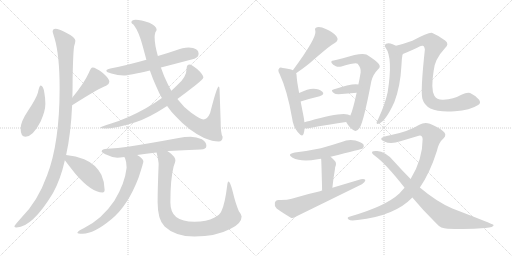
t = 0.00 s
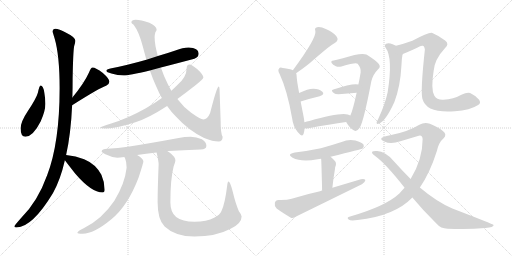
t = 3.52 s
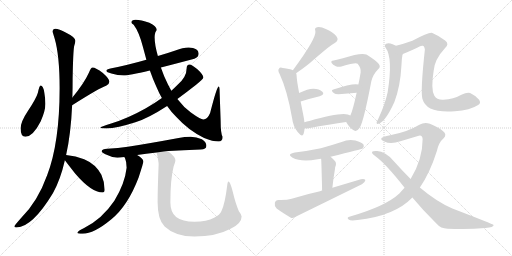
t = 7.05 s
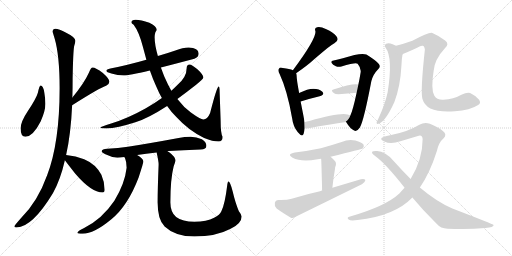
t = 10.57 s
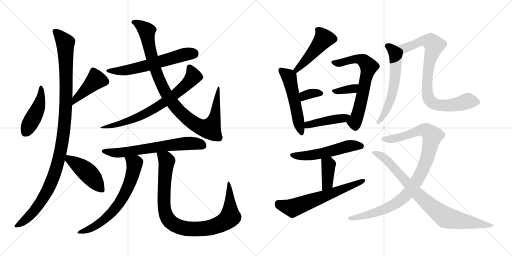
t = 14.10 s
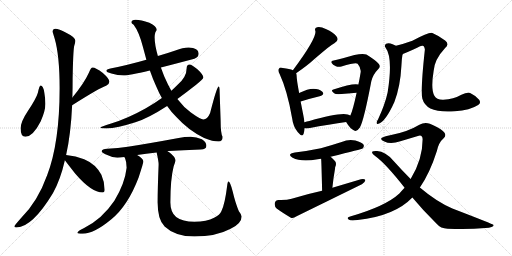
t = 17.62 s

The animated SVG that drew these frames (rendered in a browser with its animation timeline set to each time). Animation: 23 CSS @keyframes rules; one cycle of 17.62 s.

<svg version="1.1" viewBox="0 0 2048 1024" xmlns="http://www.w3.org/2000/svg">
  <g stroke="lightgray" stroke-dasharray="1,1" stroke-width="1" transform="scale(4, 4)">
    <line x1="0" y1="0" x2="256" y2="256"></line>
    <line x1="256" y1="0" x2="0" y2="256"></line>
    <line x1="128" y1="0" x2="128" y2="256"></line>
    <line x1="0" y1="128" x2="256" y2="128"></line>
    <line x1="256" y1="0" x2="512" y2="256"></line>
    <line x1="512" y1="0" x2="256" y2="256"></line>
    <line x1="384" y1="0" x2="384" y2="256"></line>
    <line x1="256" y1="128" x2="512" y2="128"></line>
  </g>
<g transform="scale(1, -1) translate(0, -850)">
   <style type="text/css">
    @keyframes keyframes0 {
      from {
       stroke: black;
       stroke-dashoffset: 452;
       stroke-width: 128;
       }
       60% {
       animation-timing-function: step-end;
       stroke: black;
       stroke-dashoffset: 0;
       stroke-width: 128;
       }
       to {
       stroke: black;
       stroke-width: 1024;
       }
       }
       #make-me-a-hanzi-animation-0 {
         animation: keyframes0 0.617839s both;
         animation-delay: 0.000000s;
         animation-timing-function: linear;
       }
    @keyframes keyframes1 {
      from {
       stroke: black;
       stroke-dashoffset: 426;
       stroke-width: 128;
       }
       58% {
       animation-timing-function: step-end;
       stroke: black;
       stroke-dashoffset: 0;
       stroke-width: 128;
       }
       to {
       stroke: black;
       stroke-width: 1024;
       }
       }
       #make-me-a-hanzi-animation-1 {
         animation: keyframes1 0.596680s both;
         animation-delay: 0.617839s;
         animation-timing-function: linear;
       }
    @keyframes keyframes2 {
      from {
       stroke: black;
       stroke-dashoffset: 1111;
       stroke-width: 128;
       }
       78% {
       animation-timing-function: step-end;
       stroke: black;
       stroke-dashoffset: 0;
       stroke-width: 128;
       }
       to {
       stroke: black;
       stroke-width: 1024;
       }
       }
       #make-me-a-hanzi-animation-2 {
         animation: keyframes2 1.154134s both;
         animation-delay: 1.214519s;
         animation-timing-function: linear;
       }
    @keyframes keyframes3 {
      from {
       stroke: black;
       stroke-dashoffset: 447;
       stroke-width: 128;
       }
       59% {
       animation-timing-function: step-end;
       stroke: black;
       stroke-dashoffset: 0;
       stroke-width: 128;
       }
       to {
       stroke: black;
       stroke-width: 1024;
       }
       }
       #make-me-a-hanzi-animation-3 {
         animation: keyframes3 0.613770s both;
         animation-delay: 2.368653s;
         animation-timing-function: linear;
       }
    @keyframes keyframes4 {
      from {
       stroke: black;
       stroke-dashoffset: 608;
       stroke-width: 128;
       }
       66% {
       animation-timing-function: step-end;
       stroke: black;
       stroke-dashoffset: 0;
       stroke-width: 128;
       }
       to {
       stroke: black;
       stroke-width: 1024;
       }
       }
       #make-me-a-hanzi-animation-4 {
         animation: keyframes4 0.744792s both;
         animation-delay: 2.982423s;
         animation-timing-function: linear;
       }
    @keyframes keyframes5 {
      from {
       stroke: black;
       stroke-dashoffset: 986;
       stroke-width: 128;
       }
       76% {
       animation-timing-function: step-end;
       stroke: black;
       stroke-dashoffset: 0;
       stroke-width: 128;
       }
       to {
       stroke: black;
       stroke-width: 1024;
       }
       }
       #make-me-a-hanzi-animation-5 {
         animation: keyframes5 1.052409s both;
         animation-delay: 3.727215s;
         animation-timing-function: linear;
       }
    @keyframes keyframes6 {
      from {
       stroke: black;
       stroke-dashoffset: 725;
       stroke-width: 128;
       }
       70% {
       animation-timing-function: step-end;
       stroke: black;
       stroke-dashoffset: 0;
       stroke-width: 128;
       }
       to {
       stroke: black;
       stroke-width: 1024;
       }
       }
       #make-me-a-hanzi-animation-6 {
         animation: keyframes6 0.840007s both;
         animation-delay: 4.779624s;
         animation-timing-function: linear;
       }
    @keyframes keyframes7 {
      from {
       stroke: black;
       stroke-dashoffset: 654;
       stroke-width: 128;
       }
       68% {
       animation-timing-function: step-end;
       stroke: black;
       stroke-dashoffset: 0;
       stroke-width: 128;
       }
       to {
       stroke: black;
       stroke-width: 1024;
       }
       }
       #make-me-a-hanzi-animation-7 {
         animation: keyframes7 0.782227s both;
         animation-delay: 5.619631s;
         animation-timing-function: linear;
       }
    @keyframes keyframes8 {
      from {
       stroke: black;
       stroke-dashoffset: 676;
       stroke-width: 128;
       }
       69% {
       animation-timing-function: step-end;
       stroke: black;
       stroke-dashoffset: 0;
       stroke-width: 128;
       }
       to {
       stroke: black;
       stroke-width: 1024;
       }
       }
       #make-me-a-hanzi-animation-8 {
         animation: keyframes8 0.800130s both;
         animation-delay: 6.401858s;
         animation-timing-function: linear;
       }
    @keyframes keyframes9 {
      from {
       stroke: black;
       stroke-dashoffset: 944;
       stroke-width: 128;
       }
       75% {
       animation-timing-function: step-end;
       stroke: black;
       stroke-dashoffset: 0;
       stroke-width: 128;
       }
       to {
       stroke: black;
       stroke-width: 1024;
       }
       }
       #make-me-a-hanzi-animation-9 {
         animation: keyframes9 1.018229s both;
         animation-delay: 7.201988s;
         animation-timing-function: linear;
       }
    @keyframes keyframes10 {
      from {
       stroke: black;
       stroke-dashoffset: 472;
       stroke-width: 128;
       }
       61% {
       animation-timing-function: step-end;
       stroke: black;
       stroke-dashoffset: 0;
       stroke-width: 128;
       }
       to {
       stroke: black;
       stroke-width: 1024;
       }
       }
       #make-me-a-hanzi-animation-10 {
         animation: keyframes10 0.634115s both;
         animation-delay: 8.220217s;
         animation-timing-function: linear;
       }
    @keyframes keyframes11 {
      from {
       stroke: black;
       stroke-dashoffset: 523;
       stroke-width: 128;
       }
       63% {
       animation-timing-function: step-end;
       stroke: black;
       stroke-dashoffset: 0;
       stroke-width: 128;
       }
       to {
       stroke: black;
       stroke-width: 1024;
       }
       }
       #make-me-a-hanzi-animation-11 {
         animation: keyframes11 0.675618s both;
         animation-delay: 8.854332s;
         animation-timing-function: linear;
       }
    @keyframes keyframes12 {
      from {
       stroke: black;
       stroke-dashoffset: 340;
       stroke-width: 128;
       }
       53% {
       animation-timing-function: step-end;
       stroke: black;
       stroke-dashoffset: 0;
       stroke-width: 128;
       }
       to {
       stroke: black;
       stroke-width: 1024;
       }
       }
       #make-me-a-hanzi-animation-12 {
         animation: keyframes12 0.526693s both;
         animation-delay: 9.529950s;
         animation-timing-function: linear;
       }
    @keyframes keyframes13 {
      from {
       stroke: black;
       stroke-dashoffset: 659;
       stroke-width: 128;
       }
       68% {
       animation-timing-function: step-end;
       stroke: black;
       stroke-dashoffset: 0;
       stroke-width: 128;
       }
       to {
       stroke: black;
       stroke-width: 1024;
       }
       }
       #make-me-a-hanzi-animation-13 {
         animation: keyframes13 0.786296s both;
         animation-delay: 10.056643s;
         animation-timing-function: linear;
       }
    @keyframes keyframes14 {
      from {
       stroke: black;
       stroke-dashoffset: 345;
       stroke-width: 128;
       }
       53% {
       animation-timing-function: step-end;
       stroke: black;
       stroke-dashoffset: 0;
       stroke-width: 128;
       }
       to {
       stroke: black;
       stroke-width: 1024;
       }
       }
       #make-me-a-hanzi-animation-14 {
         animation: keyframes14 0.530762s both;
         animation-delay: 10.842939s;
         animation-timing-function: linear;
       }
    @keyframes keyframes15 {
      from {
       stroke: black;
       stroke-dashoffset: 435;
       stroke-width: 128;
       }
       59% {
       animation-timing-function: step-end;
       stroke: black;
       stroke-dashoffset: 0;
       stroke-width: 128;
       }
       to {
       stroke: black;
       stroke-width: 1024;
       }
       }
       #make-me-a-hanzi-animation-15 {
         animation: keyframes15 0.604004s both;
         animation-delay: 11.373701s;
         animation-timing-function: linear;
       }
    @keyframes keyframes16 {
      from {
       stroke: black;
       stroke-dashoffset: 534;
       stroke-width: 128;
       }
       63% {
       animation-timing-function: step-end;
       stroke: black;
       stroke-dashoffset: 0;
       stroke-width: 128;
       }
       to {
       stroke: black;
       stroke-width: 1024;
       }
       }
       #make-me-a-hanzi-animation-16 {
         animation: keyframes16 0.684570s both;
         animation-delay: 11.977705s;
         animation-timing-function: linear;
       }
    @keyframes keyframes17 {
      from {
       stroke: black;
       stroke-dashoffset: 388;
       stroke-width: 128;
       }
       56% {
       animation-timing-function: step-end;
       stroke: black;
       stroke-dashoffset: 0;
       stroke-width: 128;
       }
       to {
       stroke: black;
       stroke-width: 1024;
       }
       }
       #make-me-a-hanzi-animation-17 {
         animation: keyframes17 0.565755s both;
         animation-delay: 12.662275s;
         animation-timing-function: linear;
       }
    @keyframes keyframes18 {
      from {
       stroke: black;
       stroke-dashoffset: 621;
       stroke-width: 128;
       }
       67% {
       animation-timing-function: step-end;
       stroke: black;
       stroke-dashoffset: 0;
       stroke-width: 128;
       }
       to {
       stroke: black;
       stroke-width: 1024;
       }
       }
       #make-me-a-hanzi-animation-18 {
         animation: keyframes18 0.755371s both;
         animation-delay: 13.228030s;
         animation-timing-function: linear;
       }
    @keyframes keyframes19 {
      from {
       stroke: black;
       stroke-dashoffset: 588;
       stroke-width: 128;
       }
       66% {
       animation-timing-function: step-end;
       stroke: black;
       stroke-dashoffset: 0;
       stroke-width: 128;
       }
       to {
       stroke: black;
       stroke-width: 1024;
       }
       }
       #make-me-a-hanzi-animation-19 {
         animation: keyframes19 0.728516s both;
         animation-delay: 13.983401s;
         animation-timing-function: linear;
       }
    @keyframes keyframes20 {
      from {
       stroke: black;
       stroke-dashoffset: 839;
       stroke-width: 128;
       }
       73% {
       animation-timing-function: step-end;
       stroke: black;
       stroke-dashoffset: 0;
       stroke-width: 128;
       }
       to {
       stroke: black;
       stroke-width: 1024;
       }
       }
       #make-me-a-hanzi-animation-20 {
         animation: keyframes20 0.932780s both;
         animation-delay: 14.711917s;
         animation-timing-function: linear;
       }
    @keyframes keyframes21 {
      from {
       stroke: black;
       stroke-dashoffset: 972;
       stroke-width: 128;
       }
       76% {
       animation-timing-function: step-end;
       stroke: black;
       stroke-dashoffset: 0;
       stroke-width: 128;
       }
       to {
       stroke: black;
       stroke-width: 1024;
       }
       }
       #make-me-a-hanzi-animation-21 {
         animation: keyframes21 1.041016s both;
         animation-delay: 15.644697s;
         animation-timing-function: linear;
       }
    @keyframes keyframes22 {
      from {
       stroke: black;
       stroke-dashoffset: 840;
       stroke-width: 128;
       }
       73% {
       animation-timing-function: step-end;
       stroke: black;
       stroke-dashoffset: 0;
       stroke-width: 128;
       }
       to {
       stroke: black;
       stroke-width: 1024;
       }
       }
       #make-me-a-hanzi-animation-22 {
         animation: keyframes22 0.933594s both;
         animation-delay: 16.685713s;
         animation-timing-function: linear;
       }
</style>
<path d="M 162.5 508.5 Q 157.5 508.5 151.5 479.5 Q 144.5 455.5 111.5 406.5 Q 82.5 363.5 82.5 336.5 Q 82.5 303.5 101.5 303.5 Q 131.5 303.5 162.5 364.5 Q 181.5 406.5 181.5 435.5 Q 181.5 456.5 177.5 478.5 Q 173.5 508.5 162.5 508.5 Z" fill="lightgray"></path> 
<path d="M 288.5 429.5 Q 400.5 500.5 424.5 507.5 Q 437.5 514.5 437.5 523.5 Q 437.5 535.5 411.5 558.5 Q 382.5 580.5 370.5 580.5 Q 363.5 580.5 355.5 559.5 Q 336.5 517.5 289.5 460.5 C 270.5 437.5 263.5 413.5 288.5 429.5 Z" fill="lightgray"></path> 
<path d="M 221.5 735.5 Q 210.5 735.5 210.5 723.5 Q 210.5 722.5 218.5 696.5 Q 238.5 628.5 238.5 497.5 Q 238.5 279.5 188.5 149.5 Q 150.5 43.5 83.5 -22.5 Q 57.5 -51.5 57.5 -55.5 Q 57.5 -59.5 66.5 -59.5 Q 130.5 -56.5 211.5 77.5 Q 241.5 130.5 259.5 209.5 L 264.5 230.5 Q 283.5 315.5 288.5 429.5 L 289.5 460.5 Q 290.5 496.5 290.5 536.5 Q 292.5 644.5 296.5 665.5 Q 301.5 682.5 301.5 687.5 Q 301.5 701.5 264.5 719.5 Q 235.5 735.5 221.5 735.5 Z" fill="lightgray"></path> 
<path d="M 259.5 209.5 Q 271.5 193.5 300.5 156.5 Q 365.5 80.5 410.5 80.5 Q 418.5 80.5 418.5 91.5 Q 418.5 122.5 405.5 151.5 Q 382.5 194.5 336.5 213.5 Q 303.5 227.5 264.5 230.5 C 242.5 232.5 242.5 232.5 259.5 209.5 Z" fill="lightgray"></path> 
<path d="M 754.5 660.5 Q 731.5 660.5 701.5 648.5 Q 666.5 636.5 631.5 626.5 L 585.5 611.5 Q 504.5 588.5 441.5 576.5 Q 425.5 573.5 425.5 567.5 Q 425.5 561.5 445.5 556.5 Q 471.5 548.5 494.5 548.5 Q 514.5 548.5 599.5 568.5 L 643.5 580.5 Q 698.5 594.5 777.5 615.5 Q 794.5 621.5 794.5 636.5 Q 794.5 658.5 754.5 660.5 Z" fill="lightgray"></path> 
<path d="M 631.5 626.5 Q 618.5 671.5 618.5 701.5 Q 618.5 711.5 621.5 721.5 Q 626.5 729.5 626.5 731.5 Q 626.5 745.5 597.5 759.5 Q 563.5 771.5 542.5 771.5 Q 525.5 771.5 525.5 760.5 Q 525.5 756.5 534.5 751.5 Q 555.5 724.5 571.5 663.5 L 585.5 611.5 L 599.5 568.5 Q 611.5 533.5 625.5 503.5 Q 635.5 479.5 647.5 458.5 L 668.5 426.5 Q 685.5 401.5 706.5 381.5 Q 753.5 329.5 816.5 298.5 Q 851.5 284.5 874.5 284.5 Q 890.5 284.5 890.5 303.5 Q 882.5 314.5 882.5 368.5 L 878.5 483.5 Q 878.5 504.5 874.5 504.5 Q 867.5 504.5 840.5 398.5 Q 829.5 372.5 813.5 372.5 Q 802.5 372.5 763.5 400.5 Q 734.5 421.5 709.5 454.5 L 685.5 487.5 Q 678.5 499.5 671.5 513.5 Q 654.5 547.5 643.5 580.5 L 631.5 626.5 Z" fill="lightgray"></path> 
<path d="M 647.5 458.5 Q 621.5 439.5 583.5 417.5 Q 510.5 376.5 444.5 356.5 Q 401.5 343.5 401.5 339.5 Q 401.5 337.5 425.5 336.5 Q 469.5 338.5 541.5 361.5 Q 591.5 376.5 668.5 426.5 L 709.5 454.5 Q 743.5 479.5 784.5 511.5 Q 813.5 535.5 813.5 540.5 Q 813.5 551.5 789.5 573.5 Q 766.5 592.5 758.5 592.5 Q 746.5 592.5 746.5 576.5 Q 746.5 541.5 708.5 509.5 Q 698.5 499.5 685.5 487.5 L 647.5 458.5 Z" fill="lightgray"></path> 
<path d="M 669.5 246.5 L 673.5 246.5 Q 731.5 250.5 802.5 252.5 Q 825.5 252.5 825.5 267.5 Q 825.5 282.5 807.5 293.5 Q 786.5 303.5 762.5 303.5 Q 738.5 303.5 714.5 298.5 Q 595.5 276.5 511.5 263.5 Q 472.5 257.5 429.5 255.5 Q 407.5 255.5 406.5 244.5 Q 407.5 239.5 421.5 233.5 Q 445.5 221.5 469.5 219.5 Q 478.5 219.5 497.5 222.5 L 548.5 230.5 Q 582.5 235.5 626.5 240.5 L 669.5 246.5 Z" fill="lightgray"></path> 
<path d="M 497.5 222.5 Q 498.5 220.5 500.5 216.5 Q 506.5 203.5 506.5 179.5 Q 499.5 116.5 457.5 47.5 Q 408.5 -25.5 336.5 -61.5 Q 309.5 -74.5 309.5 -80.5 Q 309.5 -84.5 330.5 -84.5 Q 375.5 -84.5 445.5 -26.5 Q 511.5 27.5 554.5 140.5 Q 573.5 199.5 573.5 204.5 Q 573.5 216.5 548.5 230.5 C 523.5 246.5 485.5 249.5 497.5 222.5 Z" fill="lightgray"></path> 
<path d="M 626.5 240.5 Q 634.5 205.5 634.5 192.5 Q 630.5 95.5 630.5 40.5 Q 630.5 -28.5 658.5 -55.5 Q 700.5 -95.5 777.5 -95.5 Q 864.5 -95.5 922.5 -64.5 Q 966.5 -43.5 966.5 -15.5 Q 966.5 -8.5 955.5 5.5 Q 941.5 38.5 930.5 85.5 Q 920.5 124.5 913.5 124.5 Q 910.5 124.5 908.5 106.5 Q 899.5 33.5 885.5 5.5 Q 879.5 -9.5 856.5 -20.5 Q 827.5 -36.5 777.5 -36.5 Q 729.5 -36.5 704.5 -17.5 Q 681.5 1.5 681.5 40.5 Q 681.5 134.5 694.5 184.5 Q 701.5 203.5 701.5 208.5 Q 701.5 223.5 675.5 242.5 Q 673.5 243.5 669.5 246.5 C 645.5 264.5 620.5 269.5 626.5 240.5 Z" fill="lightgray"></path> 
<path d="M 1184.5 557.0 Q 1229.5 588.0 1255.5 612.0 Q 1321.5 669.0 1337.5 677.0 Q 1358.5 689.0 1345.5 705.0 Q 1332.5 721.0 1305.5 733.0 Q 1280.5 745.0 1268.5 741.0 Q 1256.5 738.0 1261.5 726.0 Q 1267.5 699.0 1171.5 569.0 C 1153.5 545.0 1159.5 540.0 1184.5 557.0 Z" fill="lightgray"></path> 
<path d="M 1217.5 361.0 Q 1216.5 374.0 1213.5 388.0 L 1202.5 444.0 L 1196.5 478.0 Q 1186.5 532.0 1186.5 547.0 Q 1186.5 553.0 1184.5 557.0 C 1182.5 565.0 1182.5 565.0 1171.5 569.0 Q 1159.5 575.0 1131.5 578.0 Q 1119.5 582.0 1116.5 576.0 Q 1109.5 570.0 1118.5 554.0 Q 1149.5 487.0 1168.5 377.0 Q 1172.5 343.0 1191.5 321.0 Q 1209.5 299.0 1214.5 315.0 Q 1217.5 325.0 1218.5 337.0 L 1217.5 361.0 Z" fill="lightgray"></path> 
<path d="M 1202.5 444.0 Q 1244.5 457.0 1278.5 465.0 Q 1300.5 472.0 1289.5 483.0 Q 1277.5 495.0 1253.5 495.0 Q 1231.5 495.0 1196.5 478.0 C 1169.5 465.0 1173.5 435.0 1202.5 444.0 Z" fill="lightgray"></path> 
<path d="M 1384.5 362.0 Q 1400.5 335.0 1416.5 328.0 Q 1426.5 321.0 1439.5 340.0 Q 1455.5 368.0 1485.5 526.0 Q 1492.5 553.0 1512.5 573.0 Q 1524.5 583.0 1514.5 595.0 Q 1501.5 610.0 1465.5 632.0 Q 1444.5 641.0 1371.5 617.0 Q 1350.5 611.0 1334.5 608.0 Q 1321.5 607.0 1326.5 598.0 Q 1330.5 591.0 1343.5 585.0 Q 1353.5 581.0 1365.5 584.0 Q 1425.5 602.0 1430.5 595.0 Q 1445.5 577.0 1442.5 560.0 Q 1438.5 535.0 1433.5 512.0 L 1426.5 479.0 Q 1411.5 409.0 1401.5 388.0 C 1390.5 360.0 1380.5 368.0 1384.5 362.0 Z" fill="lightgray"></path> 
<path d="M 1433.5 512.0 Q 1411.5 518.0 1333.5 492.0 Q 1320.5 489.0 1336.5 477.0 Q 1340.5 473.0 1353.5 473.0 Q 1393.5 477.0 1426.5 479.0 C 1456.5 481.0 1462.5 506.0 1433.5 512.0 Z" fill="lightgray"></path> 
<path d="M 1401.5 388.0 Q 1377.5 407.0 1237.5 366.0 Q 1227.5 365.0 1217.5 361.0 C 1189.5 351.0 1188.5 339.0 1218.5 337.0 Q 1224.5 336.0 1234.5 337.0 Q 1319.5 353.0 1384.5 362.0 C 1414.5 366.0 1427.5 373.0 1401.5 388.0 Z" fill="lightgray"></path> 
<path d="M 1322.5 223.0 Q 1448.5 254.0 1450.5 256.0 Q 1457.5 263.0 1454.5 271.0 Q 1447.5 281.0 1421.5 288.0 Q 1393.5 294.0 1366.5 282.0 Q 1326.5 269.0 1283.5 257.0 Q 1235.5 247.0 1179.5 240.0 Q 1145.5 234.0 1170.5 219.0 Q 1204.5 201.0 1270.5 213.0 Q 1276.5 214.0 1284.5 215.0 L 1322.5 223.0 Z" fill="lightgray"></path> 
<path d="M 1329.5 99.0 Q 1333.5 139.0 1339.5 171.0 Q 1340.5 177.0 1340.5 181.0 Q 1347.5 196.0 1340.5 205.0 Q 1331.5 215.0 1322.5 223.0 C 1300.5 243.0 1281.5 245.0 1284.5 215.0 Q 1285.5 212.0 1288.5 87.0 C 1289.5 57.0 1326.5 69.0 1329.5 99.0 Z" fill="lightgray"></path> 
<path d="M 1288.5 87.0 Q 1228.5 74.0 1166.5 55.0 Q 1147.5 49.0 1114.5 50.0 Q 1101.5 49.0 1099.5 39.0 Q 1096.5 26.0 1106.5 16.0 Q 1128.5 0.0 1163.5 -21.0 Q 1173.5 -24.0 1186.5 -15.0 L 1447.5 113.0 Q 1460.5 120.0 1461.5 130.0 Q 1457.5 136.0 1443.5 133.0 L 1329.5 99.0 L 1288.5 87.0 Z" fill="lightgray"></path> 
<path d="M 1583.5 667.0 Q 1577.5 671.0 1570.5 673.0 Q 1554.5 680.0 1544.5 675.0 Q 1535.5 669.0 1542.5 659.0 Q 1572.5 619.0 1550.5 480.0 Q 1549.5 479.0 1549.5 476.0 Q 1539.5 431.0 1511.5 371.0 Q 1507.5 367.0 1506.5 361.0 Q 1505.5 352.0 1513.5 355.0 Q 1541.5 362.0 1577.5 442.0 Q 1601.5 505.0 1605.5 585.0 L 1607.5 614.0 Q 1608.5 621.0 1609.5 629.0 Q 1610.5 632.0 1611.5 634.0 C 1615.5 651.0 1610.5 653.0 1583.5 667.0 Z" fill="lightgray"></path> 
<path d="M 1912.5 430.0 Q 1925.5 437.0 1916.5 451.0 Q 1900.5 469.0 1880.5 478.0 Q 1868.5 482.0 1845.5 471.0 Q 1814.5 453.0 1773.5 451.0 Q 1746.5 450.0 1737.5 467.0 Q 1722.5 492.0 1734.5 566.0 Q 1737.5 612.0 1780.5 658.0 Q 1798.5 674.0 1780.5 688.0 Q 1755.5 707.0 1729.5 718.0 Q 1719.5 724.0 1649.5 687.0 Q 1604.5 672.0 1583.5 667.0 C 1554.5 659.0 1583.5 623.0 1611.5 634.0 Q 1621.5 637.0 1668.5 659.0 Q 1684.5 669.0 1690.5 667.0 Q 1697.5 666.0 1699.5 652.0 Q 1681.5 486.0 1689.5 455.0 Q 1696.5 430.0 1721.5 416.0 Q 1755.5 400.0 1819.5 405.0 Q 1880.5 409.0 1912.5 430.0 Z" fill="lightgray"></path> 
<path d="M 1679.5 100.0 Q 1719.5 158.0 1747.5 246.0 Q 1754.5 280.0 1774.5 297.0 Q 1789.5 312.0 1771.5 326.0 Q 1752.5 342.0 1719.5 355.0 Q 1697.5 362.0 1677.5 351.0 Q 1631.5 323.0 1564.5 310.0 Q 1539.5 306.0 1527.5 299.0 Q 1518.5 292.0 1537.5 284.0 Q 1562.5 271.0 1601.5 285.0 L 1671.5 306.0 Q 1689.5 313.0 1690.5 293.0 Q 1690.5 212.0 1642.5 134.0 L 1618.5 99.0 Q 1608.5 89.0 1597.5 76.0 Q 1542.5 25.0 1400.5 -16.0 Q 1384.5 -20.0 1394.5 -28.0 Q 1401.5 -34.0 1430.5 -30.0 Q 1578.5 -14.0 1649.5 60.0 L 1679.5 100.0 Z" fill="lightgray"></path> 
<path d="M 1649.5 60.0 Q 1691.5 9.0 1746.5 -45.0 Q 1762.5 -64.0 1790.5 -65.0 Q 1872.5 -69.0 1941.5 -62.0 Q 1975.5 -59.0 1974.5 -50.0 Q 1973.5 -47.0 1809.5 16.0 Q 1746.5 43.0 1679.5 100.0 L 1642.5 134.0 Q 1608.5 168.0 1574.5 206.0 Q 1541.5 245.0 1508.5 246.0 Q 1492.5 247.0 1488.5 243.0 Q 1485.5 236.0 1500.5 226.0 Q 1542.5 196.0 1618.5 99.0 L 1649.5 60.0 Z" fill="lightgray"></path> 
      <clipPath id="make-me-a-hanzi-clip-0">
      <path d="M 162.5 508.5 Q 157.5 508.5 151.5 479.5 Q 144.5 455.5 111.5 406.5 Q 82.5 363.5 82.5 336.5 Q 82.5 303.5 101.5 303.5 Q 131.5 303.5 162.5 364.5 Q 181.5 406.5 181.5 435.5 Q 181.5 456.5 177.5 478.5 Q 173.5 508.5 162.5 508.5 Z" fill="lightgray"></path>
      </clipPath>
      <path clip-path="url(#make-me-a-hanzi-clip-0)" d="M 163.5 502.5 L 164.5 469.5 L 153.5 421.5 L 101.5 320.5 " fill="none" id="make-me-a-hanzi-animation-0" stroke-dasharray="324 648" stroke-linecap="round"></path>

      <clipPath id="make-me-a-hanzi-clip-1">
      <path d="M 288.5 429.5 Q 400.5 500.5 424.5 507.5 Q 437.5 514.5 437.5 523.5 Q 437.5 535.5 411.5 558.5 Q 382.5 580.5 370.5 580.5 Q 363.5 580.5 355.5 559.5 Q 336.5 517.5 289.5 460.5 C 270.5 437.5 263.5 413.5 288.5 429.5 Z" fill="lightgray"></path>
      </clipPath>
      <path clip-path="url(#make-me-a-hanzi-clip-1)" d="M 373.5 569.5 L 384.5 531.5 L 305.5 458.5 L 298.5 436.5 " fill="none" id="make-me-a-hanzi-animation-1" stroke-dasharray="298 596" stroke-linecap="round"></path>

      <clipPath id="make-me-a-hanzi-clip-2">
      <path d="M 221.5 735.5 Q 210.5 735.5 210.5 723.5 Q 210.5 722.5 218.5 696.5 Q 238.5 628.5 238.5 497.5 Q 238.5 279.5 188.5 149.5 Q 150.5 43.5 83.5 -22.5 Q 57.5 -51.5 57.5 -55.5 Q 57.5 -59.5 66.5 -59.5 Q 130.5 -56.5 211.5 77.5 Q 241.5 130.5 259.5 209.5 L 264.5 230.5 Q 283.5 315.5 288.5 429.5 L 289.5 460.5 Q 290.5 496.5 290.5 536.5 Q 292.5 644.5 296.5 665.5 Q 301.5 682.5 301.5 687.5 Q 301.5 701.5 264.5 719.5 Q 235.5 735.5 221.5 735.5 Z" fill="lightgray"></path>
      </clipPath>
      <path clip-path="url(#make-me-a-hanzi-clip-2)" d="M 220.5 725.5 L 256.5 685.5 L 261.5 667.5 L 263.5 422.5 L 244.5 255.5 L 219.5 159.5 L 175.5 60.5 L 112.5 -19.5 L 63.5 -54.5 " fill="none" id="make-me-a-hanzi-animation-2" stroke-dasharray="983 1966" stroke-linecap="round"></path>

      <clipPath id="make-me-a-hanzi-clip-3">
      <path d="M 259.5 209.5 Q 271.5 193.5 300.5 156.5 Q 365.5 80.5 410.5 80.5 Q 418.5 80.5 418.5 91.5 Q 418.5 122.5 405.5 151.5 Q 382.5 194.5 336.5 213.5 Q 303.5 227.5 264.5 230.5 C 242.5 232.5 242.5 232.5 259.5 209.5 Z" fill="lightgray"></path>
      </clipPath>
      <path clip-path="url(#make-me-a-hanzi-clip-3)" d="M 271.5 223.5 L 276.5 213.5 L 346.5 163.5 L 406.5 91.5 " fill="none" id="make-me-a-hanzi-animation-3" stroke-dasharray="319 638" stroke-linecap="round"></path>

      <clipPath id="make-me-a-hanzi-clip-4">
      <path d="M 754.5 660.5 Q 731.5 660.5 701.5 648.5 Q 666.5 636.5 631.5 626.5 L 585.5 611.5 Q 504.5 588.5 441.5 576.5 Q 425.5 573.5 425.5 567.5 Q 425.5 561.5 445.5 556.5 Q 471.5 548.5 494.5 548.5 Q 514.5 548.5 599.5 568.5 L 643.5 580.5 Q 698.5 594.5 777.5 615.5 Q 794.5 621.5 794.5 636.5 Q 794.5 658.5 754.5 660.5 Z" fill="lightgray"></path>
      </clipPath>
      <path clip-path="url(#make-me-a-hanzi-clip-4)" d="M 431.5 567.5 L 514.5 570.5 L 740.5 633.5 L 774.5 636.5 " fill="none" id="make-me-a-hanzi-animation-4" stroke-dasharray="480 960" stroke-linecap="round"></path>

      <clipPath id="make-me-a-hanzi-clip-5">
      <path d="M 631.5 626.5 Q 618.5 671.5 618.5 701.5 Q 618.5 711.5 621.5 721.5 Q 626.5 729.5 626.5 731.5 Q 626.5 745.5 597.5 759.5 Q 563.5 771.5 542.5 771.5 Q 525.5 771.5 525.5 760.5 Q 525.5 756.5 534.5 751.5 Q 555.5 724.5 571.5 663.5 L 585.5 611.5 L 599.5 568.5 Q 611.5 533.5 625.5 503.5 Q 635.5 479.5 647.5 458.5 L 668.5 426.5 Q 685.5 401.5 706.5 381.5 Q 753.5 329.5 816.5 298.5 Q 851.5 284.5 874.5 284.5 Q 890.5 284.5 890.5 303.5 Q 882.5 314.5 882.5 368.5 L 878.5 483.5 Q 878.5 504.5 874.5 504.5 Q 867.5 504.5 840.5 398.5 Q 829.5 372.5 813.5 372.5 Q 802.5 372.5 763.5 400.5 Q 734.5 421.5 709.5 454.5 L 685.5 487.5 Q 678.5 499.5 671.5 513.5 Q 654.5 547.5 643.5 580.5 L 631.5 626.5 Z" fill="lightgray"></path>
      </clipPath>
      <path clip-path="url(#make-me-a-hanzi-clip-5)" d="M 534.5 760.5 L 557.5 752.5 L 587.5 726.5 L 614.5 597.5 L 637.5 530.5 L 664.5 475.5 L 709.5 413.5 L 763.5 365.5 L 812.5 338.5 L 842.5 338.5 L 857.5 374.5 L 875.5 501.5 " fill="none" id="make-me-a-hanzi-animation-5" stroke-dasharray="858 1716" stroke-linecap="round"></path>

      <clipPath id="make-me-a-hanzi-clip-6">
      <path d="M 647.5 458.5 Q 621.5 439.5 583.5 417.5 Q 510.5 376.5 444.5 356.5 Q 401.5 343.5 401.5 339.5 Q 401.5 337.5 425.5 336.5 Q 469.5 338.5 541.5 361.5 Q 591.5 376.5 668.5 426.5 L 709.5 454.5 Q 743.5 479.5 784.5 511.5 Q 813.5 535.5 813.5 540.5 Q 813.5 551.5 789.5 573.5 Q 766.5 592.5 758.5 592.5 Q 746.5 592.5 746.5 576.5 Q 746.5 541.5 708.5 509.5 Q 698.5 499.5 685.5 487.5 L 647.5 458.5 Z" fill="lightgray"></path>
      </clipPath>
      <path clip-path="url(#make-me-a-hanzi-clip-6)" d="M 758.5 580.5 L 772.5 541.5 L 714.5 484.5 L 634.5 425.5 L 565.5 387.5 L 510.5 366.5 L 404.5 340.5 " fill="none" id="make-me-a-hanzi-animation-6" stroke-dasharray="597 1194" stroke-linecap="round"></path>

      <clipPath id="make-me-a-hanzi-clip-7">
      <path d="M 669.5 246.5 L 673.5 246.5 Q 731.5 250.5 802.5 252.5 Q 825.5 252.5 825.5 267.5 Q 825.5 282.5 807.5 293.5 Q 786.5 303.5 762.5 303.5 Q 738.5 303.5 714.5 298.5 Q 595.5 276.5 511.5 263.5 Q 472.5 257.5 429.5 255.5 Q 407.5 255.5 406.5 244.5 Q 407.5 239.5 421.5 233.5 Q 445.5 221.5 469.5 219.5 Q 478.5 219.5 497.5 222.5 L 548.5 230.5 Q 582.5 235.5 626.5 240.5 L 669.5 246.5 Z" fill="lightgray"></path>
      </clipPath>
      <path clip-path="url(#make-me-a-hanzi-clip-7)" d="M 413.5 245.5 L 486.5 239.5 L 724.5 275.5 L 768.5 277.5 L 807.5 269.5 " fill="none" id="make-me-a-hanzi-animation-7" stroke-dasharray="526 1052" stroke-linecap="round"></path>

      <clipPath id="make-me-a-hanzi-clip-8">
      <path d="M 497.5 222.5 Q 498.5 220.5 500.5 216.5 Q 506.5 203.5 506.5 179.5 Q 499.5 116.5 457.5 47.5 Q 408.5 -25.5 336.5 -61.5 Q 309.5 -74.5 309.5 -80.5 Q 309.5 -84.5 330.5 -84.5 Q 375.5 -84.5 445.5 -26.5 Q 511.5 27.5 554.5 140.5 Q 573.5 199.5 573.5 204.5 Q 573.5 216.5 548.5 230.5 C 523.5 246.5 485.5 249.5 497.5 222.5 Z" fill="lightgray"></path>
      </clipPath>
      <path clip-path="url(#make-me-a-hanzi-clip-8)" d="M 504.5 222.5 L 538.5 194.5 L 527.5 141.5 L 495.5 66.5 L 455.5 9.5 L 413.5 -30.5 L 353.5 -67.5 L 313.5 -79.5 " fill="none" id="make-me-a-hanzi-animation-8" stroke-dasharray="548 1096" stroke-linecap="round"></path>

      <clipPath id="make-me-a-hanzi-clip-9">
      <path d="M 626.5 240.5 Q 634.5 205.5 634.5 192.5 Q 630.5 95.5 630.5 40.5 Q 630.5 -28.5 658.5 -55.5 Q 700.5 -95.5 777.5 -95.5 Q 864.5 -95.5 922.5 -64.5 Q 966.5 -43.5 966.5 -15.5 Q 966.5 -8.5 955.5 5.5 Q 941.5 38.5 930.5 85.5 Q 920.5 124.5 913.5 124.5 Q 910.5 124.5 908.5 106.5 Q 899.5 33.5 885.5 5.5 Q 879.5 -9.5 856.5 -20.5 Q 827.5 -36.5 777.5 -36.5 Q 729.5 -36.5 704.5 -17.5 Q 681.5 1.5 681.5 40.5 Q 681.5 134.5 694.5 184.5 Q 701.5 203.5 701.5 208.5 Q 701.5 223.5 675.5 242.5 Q 673.5 243.5 669.5 246.5 C 645.5 264.5 620.5 269.5 626.5 240.5 Z" fill="lightgray"></path>
      </clipPath>
      <path clip-path="url(#make-me-a-hanzi-clip-9)" d="M 634.5 233.5 L 662.5 215.5 L 666.5 202.5 L 656.5 97.5 L 660.5 1.5 L 682.5 -38.5 L 712.5 -55.5 L 753.5 -65.5 L 830.5 -62.5 L 869.5 -51.5 L 911.5 -26.5 L 920.5 -17.5 L 914.5 120.5 " fill="none" id="make-me-a-hanzi-animation-9" stroke-dasharray="816 1632" stroke-linecap="round"></path>

      <clipPath id="make-me-a-hanzi-clip-10">
      <path d="M 1184.5 557.0 Q 1229.5 588.0 1255.5 612.0 Q 1321.5 669.0 1337.5 677.0 Q 1358.5 689.0 1345.5 705.0 Q 1332.5 721.0 1305.5 733.0 Q 1280.5 745.0 1268.5 741.0 Q 1256.5 738.0 1261.5 726.0 Q 1267.5 699.0 1171.5 569.0 C 1153.5 545.0 1159.5 540.0 1184.5 557.0 Z" fill="lightgray"></path>
      </clipPath>
      <path clip-path="url(#make-me-a-hanzi-clip-10)" d="M 1269.5 732.0 L 1295.5 695.0 L 1249.5 637.0 L 1186.5 575.0 L 1188.5 567.0 " fill="none" id="make-me-a-hanzi-animation-10" stroke-dasharray="344 688" stroke-linecap="round"></path>

      <clipPath id="make-me-a-hanzi-clip-11">
      <path d="M 1217.5 361.0 Q 1216.5 374.0 1213.5 388.0 L 1202.5 444.0 L 1196.5 478.0 Q 1186.5 532.0 1186.5 547.0 Q 1186.5 553.0 1184.5 557.0 C 1182.5 565.0 1182.5 565.0 1171.5 569.0 Q 1159.5 575.0 1131.5 578.0 Q 1119.5 582.0 1116.5 576.0 Q 1109.5 570.0 1118.5 554.0 Q 1149.5 487.0 1168.5 377.0 Q 1172.5 343.0 1191.5 321.0 Q 1209.5 299.0 1214.5 315.0 Q 1217.5 325.0 1218.5 337.0 L 1217.5 361.0 Z" fill="lightgray"></path>
      </clipPath>
      <path clip-path="url(#make-me-a-hanzi-clip-11)" d="M 1125.5 568.0 L 1156.5 541.0 L 1203.5 320.0 " fill="none" id="make-me-a-hanzi-animation-11" stroke-dasharray="395 790" stroke-linecap="round"></path>

      <clipPath id="make-me-a-hanzi-clip-12">
      <path d="M 1202.5 444.0 Q 1244.5 457.0 1278.5 465.0 Q 1300.5 472.0 1289.5 483.0 Q 1277.5 495.0 1253.5 495.0 Q 1231.5 495.0 1196.5 478.0 C 1169.5 465.0 1173.5 435.0 1202.5 444.0 Z" fill="lightgray"></path>
      </clipPath>
      <path clip-path="url(#make-me-a-hanzi-clip-12)" d="M 1209.5 451.0 L 1216.5 467.0 L 1226.5 471.0 L 1259.5 478.0 L 1281.5 475.0 " fill="none" id="make-me-a-hanzi-animation-12" stroke-dasharray="212 424" stroke-linecap="round"></path>

      <clipPath id="make-me-a-hanzi-clip-13">
      <path d="M 1384.5 362.0 Q 1400.5 335.0 1416.5 328.0 Q 1426.5 321.0 1439.5 340.0 Q 1455.5 368.0 1485.5 526.0 Q 1492.5 553.0 1512.5 573.0 Q 1524.5 583.0 1514.5 595.0 Q 1501.5 610.0 1465.5 632.0 Q 1444.5 641.0 1371.5 617.0 Q 1350.5 611.0 1334.5 608.0 Q 1321.5 607.0 1326.5 598.0 Q 1330.5 591.0 1343.5 585.0 Q 1353.5 581.0 1365.5 584.0 Q 1425.5 602.0 1430.5 595.0 Q 1445.5 577.0 1442.5 560.0 Q 1438.5 535.0 1433.5 512.0 L 1426.5 479.0 Q 1411.5 409.0 1401.5 388.0 C 1390.5 360.0 1380.5 368.0 1384.5 362.0 Z" fill="lightgray"></path>
      </clipPath>
      <path clip-path="url(#make-me-a-hanzi-clip-13)" d="M 1334.5 599.0 L 1351.5 597.0 L 1386.5 608.0 L 1440.5 614.0 L 1459.5 604.0 L 1475.5 583.0 L 1437.5 414.0 L 1418.5 358.0 L 1422.5 344.0 " fill="none" id="make-me-a-hanzi-animation-13" stroke-dasharray="531 1062" stroke-linecap="round"></path>

      <clipPath id="make-me-a-hanzi-clip-14">
      <path d="M 1433.5 512.0 Q 1411.5 518.0 1333.5 492.0 Q 1320.5 489.0 1336.5 477.0 Q 1340.5 473.0 1353.5 473.0 Q 1393.5 477.0 1426.5 479.0 C 1456.5 481.0 1462.5 506.0 1433.5 512.0 Z" fill="lightgray"></path>
      </clipPath>
      <path clip-path="url(#make-me-a-hanzi-clip-14)" d="M 1344.5 486.0 L 1404.5 494.0 L 1429.5 507.0 " fill="none" id="make-me-a-hanzi-animation-14" stroke-dasharray="217 434" stroke-linecap="round"></path>

      <clipPath id="make-me-a-hanzi-clip-15">
      <path d="M 1401.5 388.0 Q 1377.5 407.0 1237.5 366.0 Q 1227.5 365.0 1217.5 361.0 C 1189.5 351.0 1188.5 339.0 1218.5 337.0 Q 1224.5 336.0 1234.5 337.0 Q 1319.5 353.0 1384.5 362.0 C 1414.5 366.0 1427.5 373.0 1401.5 388.0 Z" fill="lightgray"></path>
      </clipPath>
      <path clip-path="url(#make-me-a-hanzi-clip-15)" d="M 1222.5 343.0 L 1253.5 358.0 L 1395.5 383.0 " fill="none" id="make-me-a-hanzi-animation-15" stroke-dasharray="307 614" stroke-linecap="round"></path>

      <clipPath id="make-me-a-hanzi-clip-16">
      <path d="M 1322.5 223.0 Q 1448.5 254.0 1450.5 256.0 Q 1457.5 263.0 1454.5 271.0 Q 1447.5 281.0 1421.5 288.0 Q 1393.5 294.0 1366.5 282.0 Q 1326.5 269.0 1283.5 257.0 Q 1235.5 247.0 1179.5 240.0 Q 1145.5 234.0 1170.5 219.0 Q 1204.5 201.0 1270.5 213.0 Q 1276.5 214.0 1284.5 215.0 L 1322.5 223.0 Z" fill="lightgray"></path>
      </clipPath>
      <path clip-path="url(#make-me-a-hanzi-clip-16)" d="M 1172.5 231.0 L 1242.5 228.0 L 1401.5 267.0 L 1445.5 265.0 " fill="none" id="make-me-a-hanzi-animation-16" stroke-dasharray="406 812" stroke-linecap="round"></path>

      <clipPath id="make-me-a-hanzi-clip-17">
      <path d="M 1329.5 99.0 Q 1333.5 139.0 1339.5 171.0 Q 1340.5 177.0 1340.5 181.0 Q 1347.5 196.0 1340.5 205.0 Q 1331.5 215.0 1322.5 223.0 C 1300.5 243.0 1281.5 245.0 1284.5 215.0 Q 1285.5 212.0 1288.5 87.0 C 1289.5 57.0 1326.5 69.0 1329.5 99.0 Z" fill="lightgray"></path>
      </clipPath>
      <path clip-path="url(#make-me-a-hanzi-clip-17)" d="M 1291.5 215.0 L 1314.5 192.0 L 1309.5 116.0 L 1292.5 100.0 " fill="none" id="make-me-a-hanzi-animation-17" stroke-dasharray="260 520" stroke-linecap="round"></path>

      <clipPath id="make-me-a-hanzi-clip-18">
      <path d="M 1288.5 87.0 Q 1228.5 74.0 1166.5 55.0 Q 1147.5 49.0 1114.5 50.0 Q 1101.5 49.0 1099.5 39.0 Q 1096.5 26.0 1106.5 16.0 Q 1128.5 0.0 1163.5 -21.0 Q 1173.5 -24.0 1186.5 -15.0 L 1447.5 113.0 Q 1460.5 120.0 1461.5 130.0 Q 1457.5 136.0 1443.5 133.0 L 1329.5 99.0 L 1288.5 87.0 Z" fill="lightgray"></path>
      </clipPath>
      <path clip-path="url(#make-me-a-hanzi-clip-18)" d="M 1113.5 36.0 L 1170.5 18.0 L 1455.5 127.0 " fill="none" id="make-me-a-hanzi-animation-18" stroke-dasharray="493 986" stroke-linecap="round"></path>

      <clipPath id="make-me-a-hanzi-clip-19">
      <path d="M 1583.5 667.0 Q 1577.5 671.0 1570.5 673.0 Q 1554.5 680.0 1544.5 675.0 Q 1535.5 669.0 1542.5 659.0 Q 1572.5 619.0 1550.5 480.0 Q 1549.5 479.0 1549.5 476.0 Q 1539.5 431.0 1511.5 371.0 Q 1507.5 367.0 1506.5 361.0 Q 1505.5 352.0 1513.5 355.0 Q 1541.5 362.0 1577.5 442.0 Q 1601.5 505.0 1605.5 585.0 L 1607.5 614.0 Q 1608.5 621.0 1609.5 629.0 Q 1610.5 632.0 1611.5 634.0 C 1615.5 651.0 1610.5 653.0 1583.5 667.0 Z" fill="lightgray"></path>
      </clipPath>
      <path clip-path="url(#make-me-a-hanzi-clip-19)" d="M 1549.5 666.0 L 1568.5 653.0 L 1583.5 625.0 L 1582.5 563.0 L 1570.5 480.0 L 1556.5 436.0 L 1541.5 401.0 L 1514.5 363.0 " fill="none" id="make-me-a-hanzi-animation-19" stroke-dasharray="460 920" stroke-linecap="round"></path>

      <clipPath id="make-me-a-hanzi-clip-20">
      <path d="M 1912.5 430.0 Q 1925.5 437.0 1916.5 451.0 Q 1900.5 469.0 1880.5 478.0 Q 1868.5 482.0 1845.5 471.0 Q 1814.5 453.0 1773.5 451.0 Q 1746.5 450.0 1737.5 467.0 Q 1722.5 492.0 1734.5 566.0 Q 1737.5 612.0 1780.5 658.0 Q 1798.5 674.0 1780.5 688.0 Q 1755.5 707.0 1729.5 718.0 Q 1719.5 724.0 1649.5 687.0 Q 1604.5 672.0 1583.5 667.0 C 1554.5 659.0 1583.5 623.0 1611.5 634.0 Q 1621.5 637.0 1668.5 659.0 Q 1684.5 669.0 1690.5 667.0 Q 1697.5 666.0 1699.5 652.0 Q 1681.5 486.0 1689.5 455.0 Q 1696.5 430.0 1721.5 416.0 Q 1755.5 400.0 1819.5 405.0 Q 1880.5 409.0 1912.5 430.0 Z" fill="lightgray"></path>
      </clipPath>
      <path clip-path="url(#make-me-a-hanzi-clip-20)" d="M 1589.5 663.0 L 1617.5 657.0 L 1687.5 687.0 L 1723.5 684.0 L 1736.5 669.0 L 1719.5 613.0 L 1708.5 519.0 L 1712.5 462.0 L 1729.5 439.0 L 1753.5 429.0 L 1778.5 427.0 L 1825.5 432.0 L 1871.5 447.0 L 1907.5 442.0 " fill="none" id="make-me-a-hanzi-animation-20" stroke-dasharray="711 1422" stroke-linecap="round"></path>

      <clipPath id="make-me-a-hanzi-clip-21">
      <path d="M 1679.5 100.0 Q 1719.5 158.0 1747.5 246.0 Q 1754.5 280.0 1774.5 297.0 Q 1789.5 312.0 1771.5 326.0 Q 1752.5 342.0 1719.5 355.0 Q 1697.5 362.0 1677.5 351.0 Q 1631.5 323.0 1564.5 310.0 Q 1539.5 306.0 1527.5 299.0 Q 1518.5 292.0 1537.5 284.0 Q 1562.5 271.0 1601.5 285.0 L 1671.5 306.0 Q 1689.5 313.0 1690.5 293.0 Q 1690.5 212.0 1642.5 134.0 L 1618.5 99.0 Q 1608.5 89.0 1597.5 76.0 Q 1542.5 25.0 1400.5 -16.0 Q 1384.5 -20.0 1394.5 -28.0 Q 1401.5 -34.0 1430.5 -30.0 Q 1578.5 -14.0 1649.5 60.0 L 1679.5 100.0 Z" fill="lightgray"></path>
      </clipPath>
      <path clip-path="url(#make-me-a-hanzi-clip-21)" d="M 1534.5 293.0 L 1604.5 302.0 L 1693.5 331.0 L 1714.5 322.0 L 1728.5 303.0 L 1698.5 189.0 L 1675.5 140.0 L 1627.5 72.0 L 1598.5 47.0 L 1536.5 13.0 L 1457.5 -14.0 L 1400.5 -23.0 " fill="none" id="make-me-a-hanzi-animation-21" stroke-dasharray="844 1688" stroke-linecap="round"></path>

      <clipPath id="make-me-a-hanzi-clip-22">
      <path d="M 1649.5 60.0 Q 1691.5 9.0 1746.5 -45.0 Q 1762.5 -64.0 1790.5 -65.0 Q 1872.5 -69.0 1941.5 -62.0 Q 1975.5 -59.0 1974.5 -50.0 Q 1973.5 -47.0 1809.5 16.0 Q 1746.5 43.0 1679.5 100.0 L 1642.5 134.0 Q 1608.5 168.0 1574.5 206.0 Q 1541.5 245.0 1508.5 246.0 Q 1492.5 247.0 1488.5 243.0 Q 1485.5 236.0 1500.5 226.0 Q 1542.5 196.0 1618.5 99.0 L 1649.5 60.0 Z" fill="lightgray"></path>
      </clipPath>
      <path clip-path="url(#make-me-a-hanzi-clip-22)" d="M 1493.5 240.0 L 1543.5 213.0 L 1673.5 71.0 L 1780.5 -18.0 L 1890.5 -42.0 L 1972.5 -52.0 " fill="none" id="make-me-a-hanzi-animation-22" stroke-dasharray="712 1424" stroke-linecap="round"></path>

</g>
</svg>
